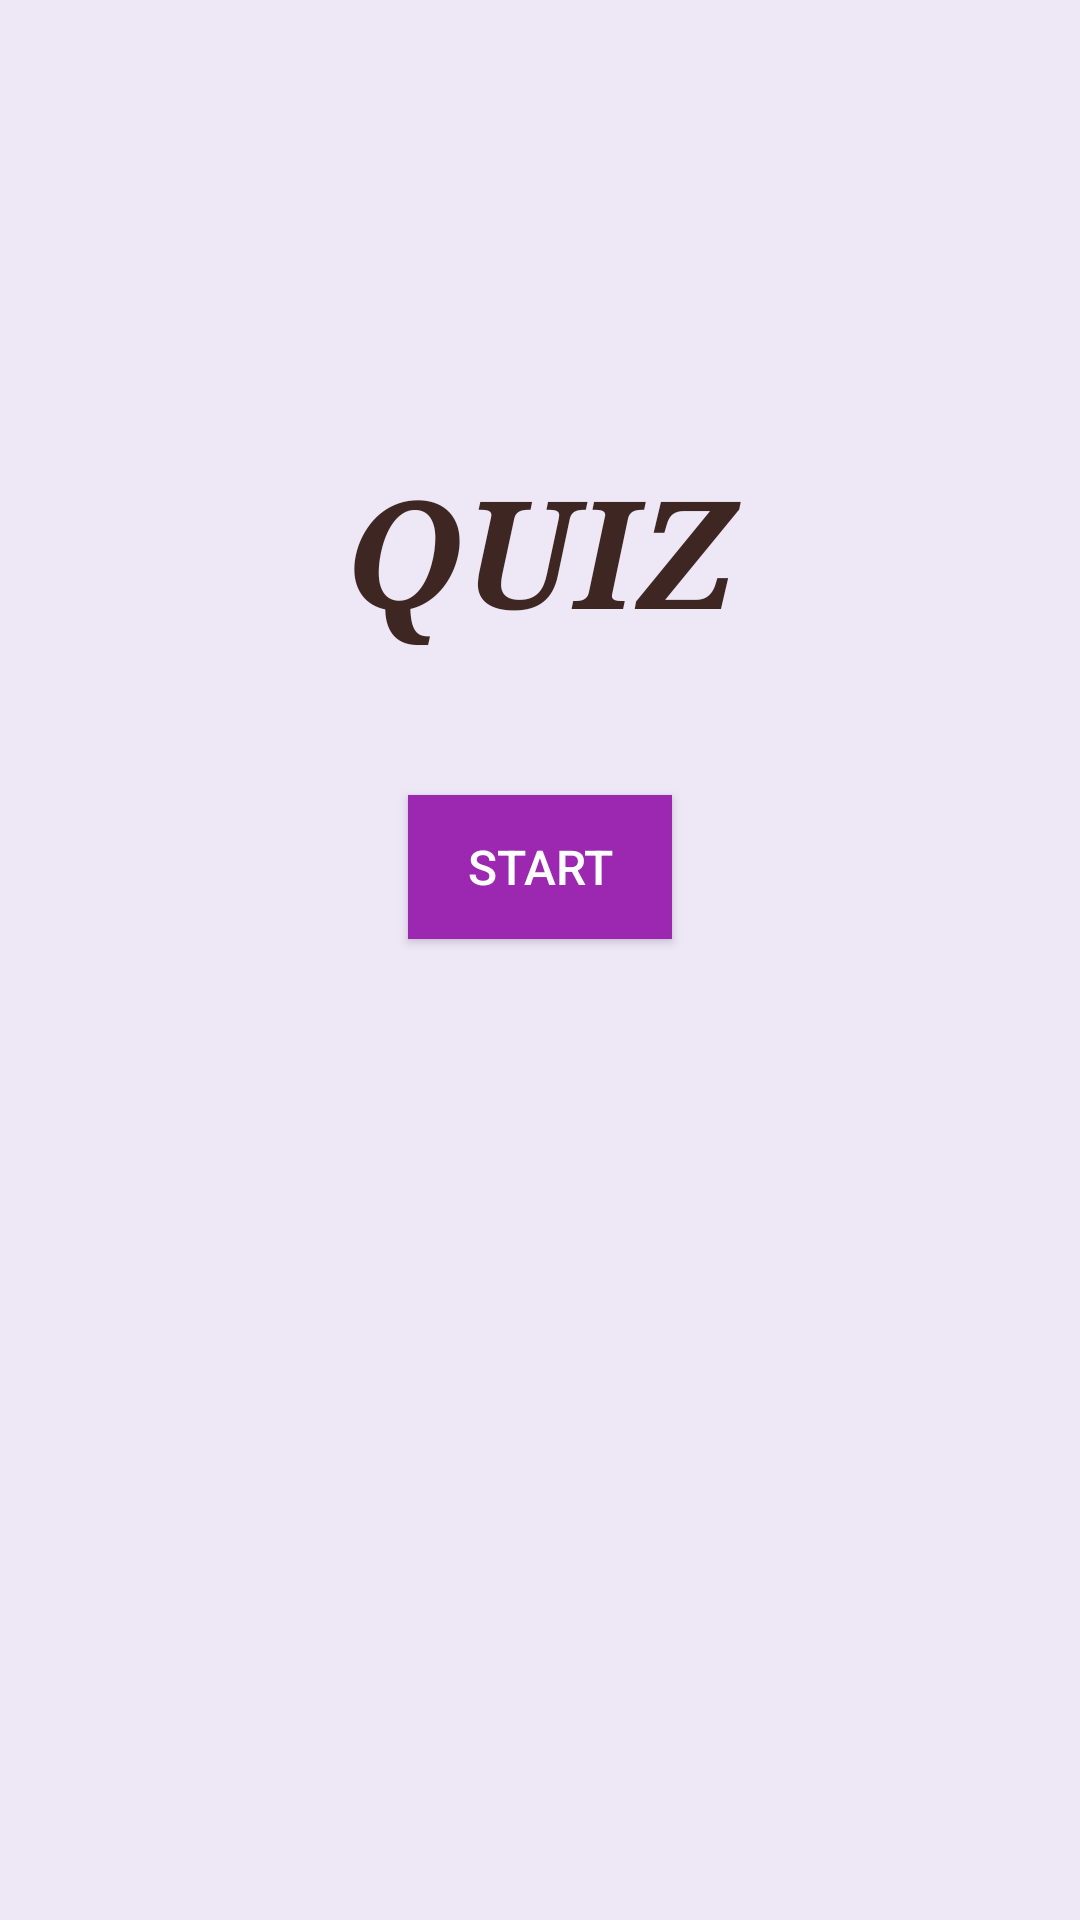

Write the Android layout XML for this screen, with the resource values it uses.
<!-- AndroidManifest.xml: application theme AppTheme -->
<!-- res/layout/activity_main.xml -->
<?xml version="1.0" encoding="utf-8"?>
<LinearLayout xmlns:android="http://schemas.android.com/apk/res/android"
    xmlns:app="http://schemas.android.com/apk/res-auto"
    xmlns:tools="http://schemas.android.com/tools"
    android:layout_width="match_parent"
    android:layout_height="match_parent"
    android:background="#EDE7F6"
    tools:context="com.practice.android.quiz.MainActivity"
    android:orientation="vertical">

        <TextView
            android:layout_width="match_parent"
            android:layout_height="wrap_content"
            android:text="QUIZ"
            android:fontFamily="serif"
            android:textAlignment="center"
            android:layout_marginTop="150dp"
            android:textSize="50sp"
            android:textStyle="italic|bold"
            android:textColor="#3E2723" />
        <Button
            android:layout_width="wrap_content"
            android:layout_height="wrap_content"
            android:layout_gravity="center"
            android:layout_marginTop="48dp"
            android:text="Start"
            android:textSize="16sp"
            android:background="#9C27B0"
            android:textColor="#FFFFFF"
            android:id="@+id/start"
            android:onClick="start_button"/>





</LinearLayout>
<!-- resources referenced by this layout -->
<resources>
  <style name="AppTheme" parent="Theme.AppCompat">
          
          <item name="colorPrimary">#9C27B0</item>
          <item name="colorPrimaryDark">#7B1FA2</item>
          <item name="colorAccent">#E91E63</item>
          <item name="colorControlNormal">#757575</item>
      </style>
</resources>
